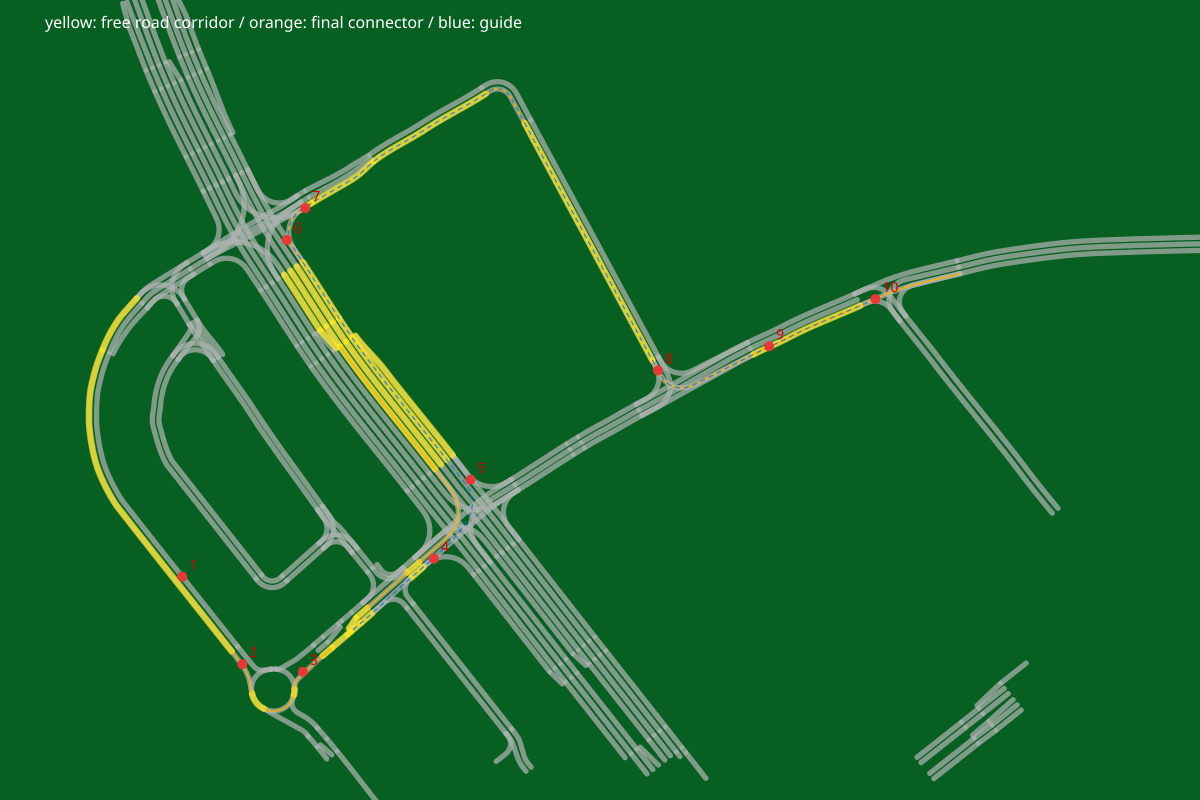

The file beside this chart, header and first rows:
leg_index, role, road_id, section_index, lane_id, point_index, x, y
0, gateway, 211, 0, -1, 0, 367.9, -275.3
0, gateway, 211, 0, -1, 1, 368.3, -275
0, gateway, 211, 0, -1, 2, 368.7, -274.6
0, gateway, 211, 0, -1, 3, 369.1, -274.3
0, gateway, 211, 0, -1, 4, 369.5, -274
0, gateway, 211, 0, -1, 5, 369.8, -273.7
0, gateway, 211, 0, -1, 6, 370.2, -273.3
0, gateway, 211, 0, -1, 7, 370.6, -273
0, gateway, 211, 0, -1, 8, 371, -272.7
0, gateway, 211, 0, -1, 9, 371.4, -272.4
0, gateway, 211, 0, -1, 10, 371.7, -272
0, gateway, 211, 0, -1, 11, 372.1, -271.7
0, corridor, 211, 1, -1, 0, 372.5, -271.4
0, corridor, 211, 1, -1, 1, 372.9, -271
0, corridor, 211, 1, -1, 2, 373.3, -270.7
0, corridor, 211, 1, -1, 3, 373.6, -270.4
0, corridor, 211, 1, -1, 4, 374, -270.1
0, corridor, 211, 1, -1, 5, 374.4, -269.7
0, corridor, 211, 1, -1, 6, 374.8, -269.4
0, corridor, 211, 1, -1, 7, 375.2, -269.1
0, corridor, 211, 1, -1, 8, 375.5, -268.8
0, corridor, 211, 1, -1, 9, 375.9, -268.4
0, corridor, 211, 1, -1, 10, 376.3, -268.1
0, corridor, 211, 1, -1, 11, 376.7, -267.8
0, corridor, 211, 1, -1, 12, 377.1, -267.5
0, corridor, 211, 1, -1, 13, 377.4, -267.1
0, corridor, 211, 1, -1, 14, 377.8, -266.8
0, corridor, 211, 1, -1, 15, 378.2, -266.5
0, corridor, 211, 1, -1, 16, 378.6, -266.2
0, corridor, 211, 1, -1, 17, 378.9, -265.8
0, corridor, 211, 2, -1, 0, 379.3, -265.5
0, corridor, 211, 2, -1, 1, 379.6, -265.2
0, corridor, 211, 2, -1, 2, 380, -265
0, corridor, 211, 2, -1, 3, 380.3, -264.7
0, corridor, 211, 2, -1, 4, 380.6, -264.4
0, corridor, 211, 3, -2, 0, 380.9, -264.1
0, corridor, 211, 3, -2, 1, 381.3, -263.8
0, corridor, 211, 3, -2, 2, 381.7, -263.5
0, corridor, 211, 3, -2, 3, 382.1, -263.2
0, corridor, 211, 3, -2, 4, 382.4, -262.8
0, corridor, 211, 3, -2, 5, 382.8, -262.5
0, corridor, 211, 3, -2, 6, 383.2, -262.2
0, corridor, 211, 3, -2, 7, 383.6, -261.9
0, corridor, 211, 3, -2, 8, 384, -261.5
0, corridor, 211, 3, -2, 9, 384.3, -261.2
0, corridor, 211, 3, -2, 10, 384.7, -260.9
0, corridor, 211, 3, -2, 11, 385.1, -260.6
0, corridor, 211, 3, -1, 0, 379.9, -262.9
0, corridor, 211, 3, -1, 1, 380.2, -262.5
0, corridor, 211, 3, -1, 2, 380.5, -262.1
0, corridor, 211, 3, -1, 3, 380.8, -261.7
0, corridor, 211, 3, -1, 4, 381.1, -261.2
0, corridor, 211, 3, -1, 5, 381.3, -260.8
0, corridor, 211, 3, -1, 6, 381.6, -260.4
0, corridor, 211, 3, -1, 7, 381.9, -259.9
0, corridor, 211, 3, -1, 8, 382.2, -259.5
0, corridor, 211, 3, -1, 9, 382.5, -259.1
0, corridor, 211, 3, -1, 10, 382.8, -258.7
0, corridor, 211, 3, -1, 11, 383.1, -258.2
0, corridor, 211, 4, -2, 0, 385.5, -260.2
... 3,856 more rows
